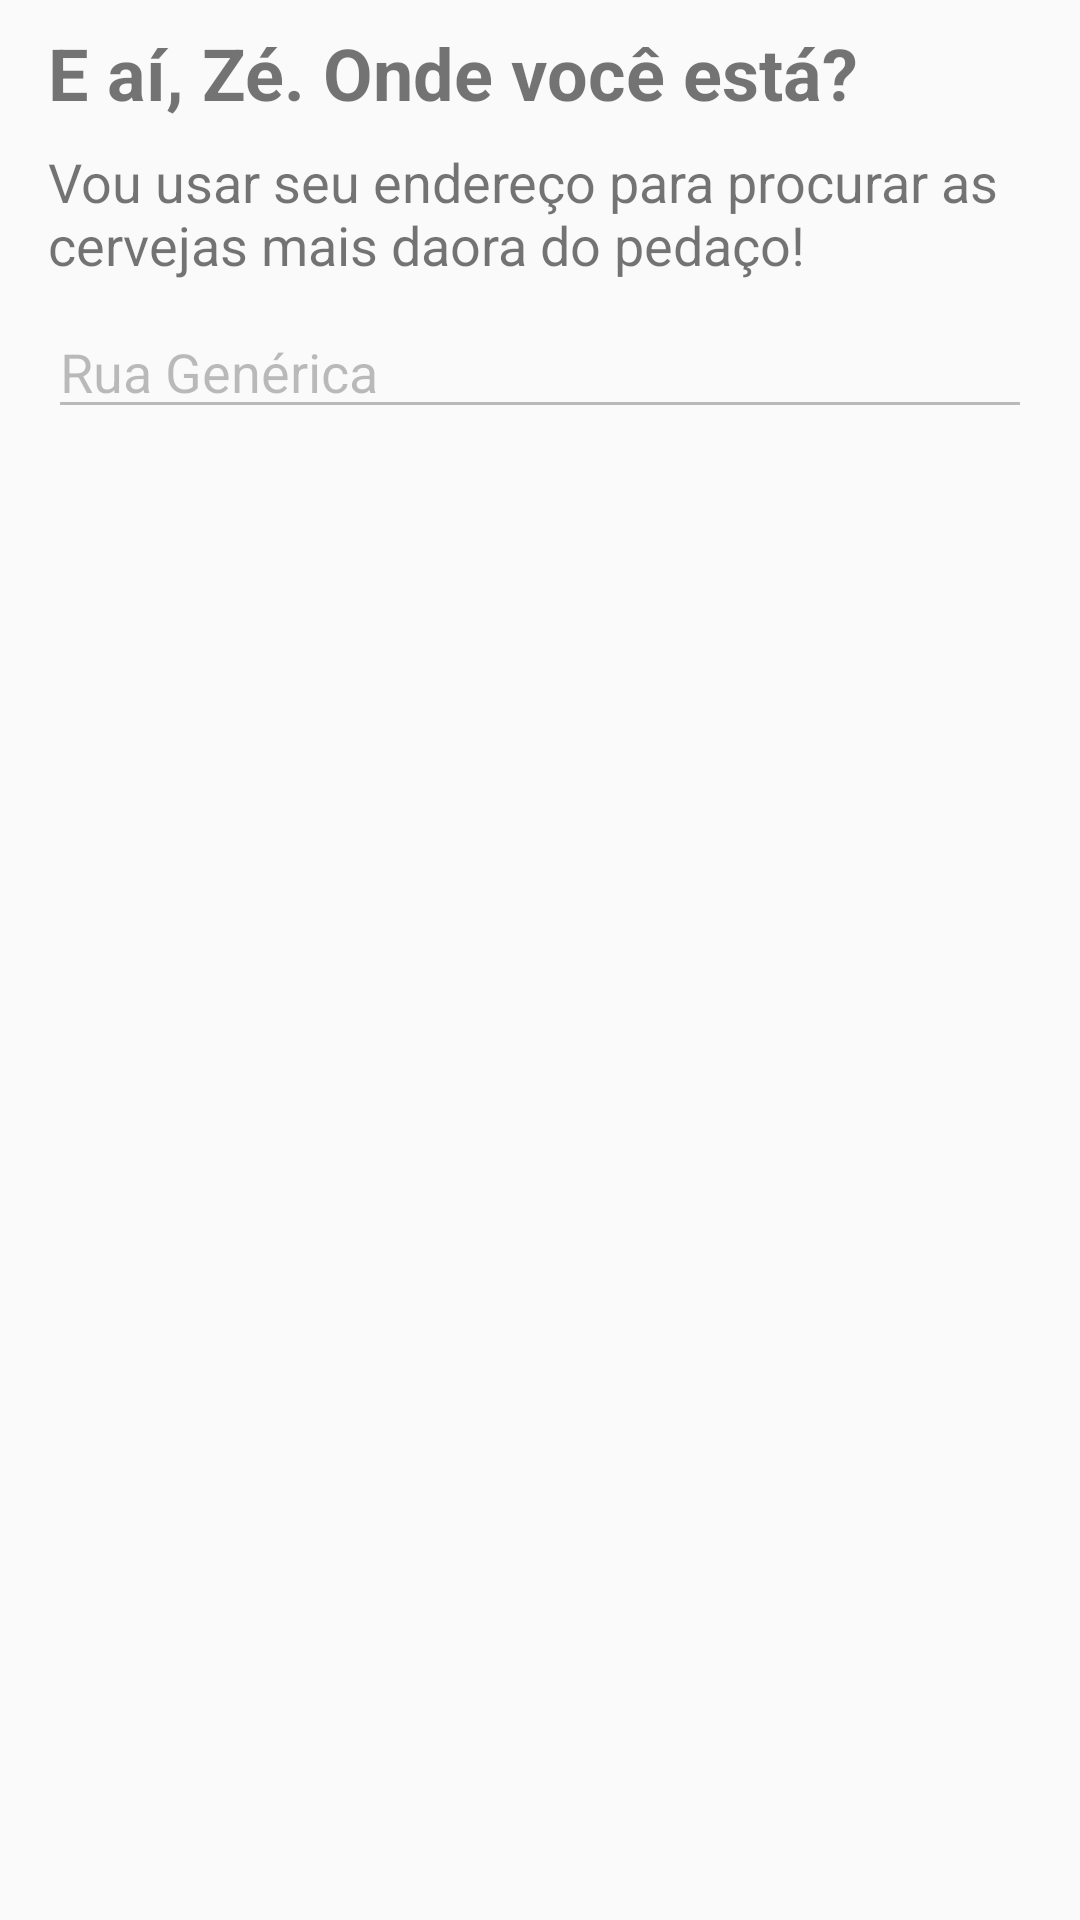

Layout XML and referenced resources for this Android screen:
<!-- AndroidManifest.xml: application theme AppTheme -->
<!-- res/layout/activity_poc.xml -->
<?xml version="1.0" encoding="utf-8"?>
<android.support.constraint.ConstraintLayout
    xmlns:android="http://schemas.android.com/apk/res/android"
    xmlns:app="http://schemas.android.com/apk/res-auto"
    xmlns:tools="http://schemas.android.com/tools"
    android:layout_width="match_parent"
    android:layout_height="match_parent">

    <TextView
        android:id="@+id/tvPocTitle"
        android:layout_width="0dp"
        android:layout_height="wrap_content"
        android:layout_marginEnd="16dp"
        android:layout_marginStart="16dp"
        android:layout_marginTop="8dp"
        android:text="@string/poc_title"
        android:textStyle="bold"
        android:textSize="@dimen/poc_textview_title"
        app:layout_constraintEnd_toEndOf="parent"
        app:layout_constraintStart_toStartOf="parent"
        app:layout_constraintTop_toTopOf="parent" />

    <TextView
        android:id="@+id/tvPocSubTitle"
        android:layout_width="0dp"
        android:layout_height="wrap_content"
        android:layout_marginEnd="16dp"
        android:layout_marginStart="16dp"
        android:layout_marginTop="8dp"
        android:text="@string/poc_subtitle"
        android:textSize="@dimen/poc_textview_subtitle"
        app:layout_constraintEnd_toEndOf="parent"
        app:layout_constraintStart_toStartOf="parent"
        app:layout_constraintTop_toBottomOf="@+id/tvPocTitle" />

    <EditText
        android:id="@+id/etPocSearch"
        android:layout_width="match_parent"
        android:layout_height="wrap_content"
        android:text="@string/unknown_street"
        android:enabled="false"
        android:focusable="false"
        android:layout_marginTop="8dp"
        app:layout_constraintTop_toBottomOf="@+id/tvPocSubTitle"
        android:layout_marginEnd="16dp"
        app:layout_constraintEnd_toEndOf="parent"
        app:layout_constraintStart_toStartOf="parent"
        android:layout_marginStart="16dp"/>

    <android.support.v7.widget.RecyclerView
        android:layout_width="0dp"
        android:layout_height="0dp"
        android:id="@+id/pocRecyclerView"
        app:layout_constraintTop_toBottomOf="@+id/etPocSearch"
        app:layout_constraintStart_toStartOf="parent"
        android:layout_marginStart="8dp"
        android:layout_marginEnd="8dp"
        app:layout_constraintEnd_toEndOf="parent"
        app:layout_constraintBottom_toBottomOf="parent"
        android:layout_marginBottom="8dp" />
</android.support.constraint.ConstraintLayout>
<!-- resources referenced by this layout -->
<resources>
  <dimen name="poc_textview_subtitle">18sp</dimen>
  <dimen name="poc_textview_title">24sp</dimen>
  <string name="poc_subtitle">Vou usar seu endereço para procurar as cervejas mais daora do pedaço!</string>
  <string name="poc_title">E aí, Zé. Onde você está?</string>
  <string name="unknown_street">Rua Genérica</string>
  <style name="AppTheme" parent="Theme.AppCompat.Light.DarkActionBar">
          
          <item name="android:windowContentTransitions">true</item>
          <item name="colorPrimary">@color/colorPrimary</item>
          <item name="colorPrimaryDark">@color/colorPrimaryDark</item>
          <item name="colorAccent">@color/colorAccent</item>
      </style>
  <color name="colorPrimary">#303F9F</color>
  <color name="colorPrimaryDark">#463168</color>
  <color name="colorAccent">#FF4081</color>
</resources>
